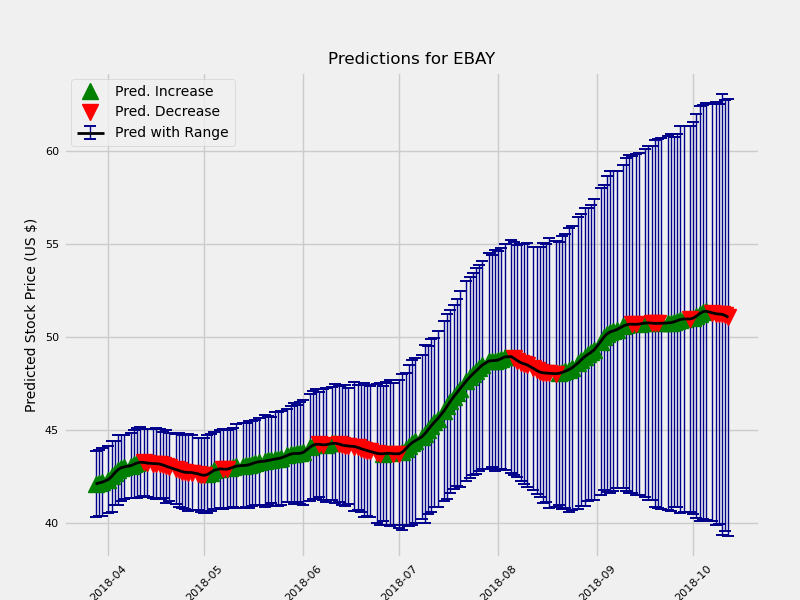

The file beside this chart, header and first rows:
	Date	estimate	change	upper	lower
1	2018-03-28	42.11	0.08219	42.99	41.21
2	2018-03-29	42.17	0.05898	43.04	41.25
3	2018-03-30	42.21	0.0361	43.12	41.3
5	2018-04-01	42.35	0.1456	43.27	41.45
6	2018-04-02	42.52	0.1639	43.48	41.57
7	2018-04-03	42.71	0.1961	43.6	41.89
8	2018-04-04	42.88	0.1704	43.76	41.88
9	2018-04-05	42.99	0.1042	43.87	42.1
10	2018-04-06	43.03	0.04326	43.92	42.19
12	2018-04-08	43.1	0.06935	44	42.28
13	2018-04-09	43.17	0.07274	44.08	42.26
14	2018-04-10	43.24	0.07137	44.2	42.34
15	2018-04-11	43.28	0.03563	44.24	42.36
16	2018-04-12	43.27	-0.008971	44.17	42.37
17	2018-04-13	43.24	-0.03168	44.17	42.34
19	2018-04-15	43.21	-0.03047	44.07	42.24
20	2018-04-16	43.21	-0.002526	44.15	42.23
21	2018-04-17	43.19	-0.02163	44.14	42.27
22	2018-04-18	43.14	-0.04891	44.02	42.24
23	2018-04-19	43.07	-0.0643	44.05	42.1
24	2018-04-20	43.01	-0.06222	43.91	42.08
26	2018-04-22	42.9	-0.1084	43.81	41.93
27	2018-04-23	42.84	-0.06025	43.86	41.87
28	2018-04-24	42.78	-0.05865	43.8	41.84
29	2018-04-25	42.74	-0.03966	43.76	41.79
30	2018-04-26	42.73	-0.01289	43.76	41.72
31	2018-04-27	42.73	-0.001203	43.71	41.72
33	2018-04-29	42.66	-0.06535	43.62	41.68
34	2018-04-30	42.61	-0.05758	43.57	41.57
35	2018-05-01	42.58	-0.02318	43.6	41.6
36	2018-05-02	42.63	0.04447	43.63	41.54
37	2018-05-03	42.73	0.1037	43.78	41.71
38	2018-05-04	42.85	0.1146	43.85	41.79
40	2018-05-06	42.93	0.08549	44	41.91
41	2018-05-07	42.91	-0.01878	44	41.84
42	2018-05-08	42.91	-0.003195	44	41.89
43	2018-05-09	42.95	0.03874	44.05	41.91
44	2018-05-10	43.02	0.06742	44.09	41.98
45	2018-05-11	43.08	0.05997	44.13	41.88
47	2018-05-13	43.11	0.03154	44.27	42.01
48	2018-05-14	43.11	0.008209	44.31	42.06
49	2018-05-15	43.15	0.03505	44.34	42.01
50	2018-05-16	43.21	0.05808	44.47	42.18
51	2018-05-17	43.27	0.05816	44.52	42.22
52	2018-05-18	43.31	0.03944	44.52	42.18
54	2018-05-20	43.35	0.04246	44.57	42.09
55	2018-05-21	43.38	0.03052	44.62	42.22
56	2018-05-22	43.42	0.03725	44.6	42.3
57	2018-05-23	43.45	0.03337	44.75	42.24
58	2018-05-24	43.48	0.02808	44.72	42.21
59	2018-05-25	43.51	0.03598	44.81	42.28
61	2018-05-27	43.65	0.1335	44.94	42.44
62	2018-05-28	43.71	0.06789	45.11	42.53
63	2018-05-29	43.75	0.03488	45.13	42.42
64	2018-05-30	43.75	0.003587	45.16	42.54
65	2018-05-31	43.76	0.007257	45.18	42.45
66	2018-06-01	43.81	0.05415	45.27	42.45
68	2018-06-03	44.07	0.2605	45.5	42.65
69	2018-06-04	44.19	0.1187	45.66	42.75
70	2018-06-05	44.25	0.05303	45.8	42.85
... 111 more rows
